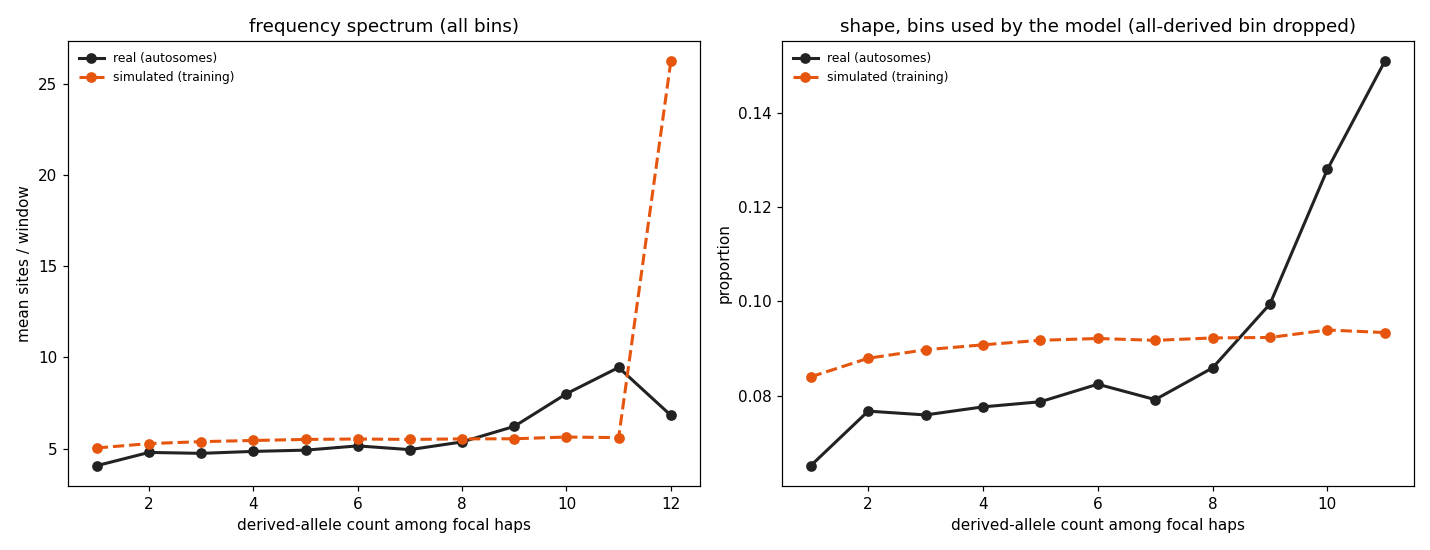

The file beside this chart, header and first rows:
derived_count	sim_mean_sites	real_mean_sites	used_by_model
1	5.044	4.073	True
2	5.282	4.799	True
3	5.391	4.748	True
4	5.453	4.856	True
5	5.511	4.924	True
6	5.534	5.157	True
7	5.51	4.952	True
8	5.541	5.374	True
9	5.547	6.225	True
10	5.643	8.015	True
11	5.61	9.453	True
12	26.22	6.832	False
